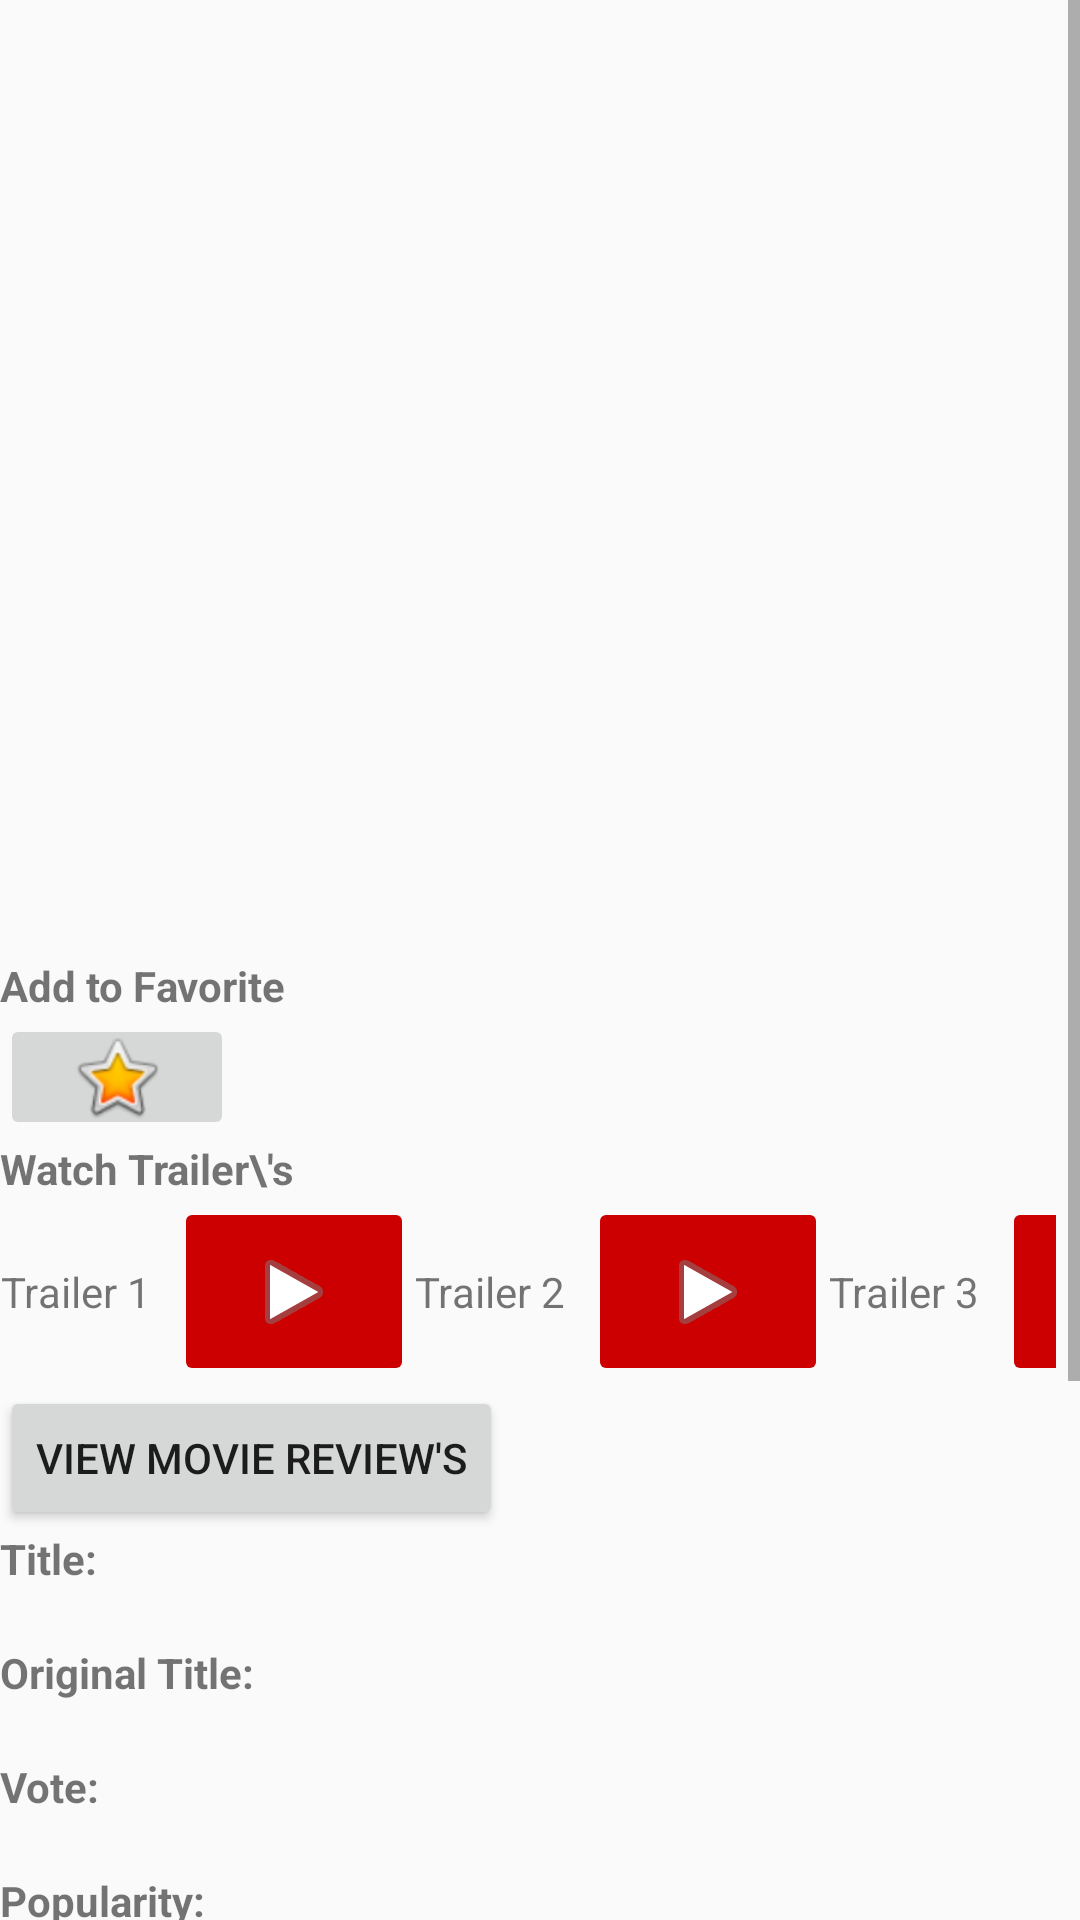

Produce the Android XML layout that renders to this screen, including the resource entries it uses.
<!-- AndroidManifest.xml: application theme AppTheme -->
<!-- res/layout/activity_detail.xml -->
<?xml version="1.0" encoding="utf-8"?>
<ScrollView xmlns:android="http://schemas.android.com/apk/res/android"
    xmlns:app="http://schemas.android.com/apk/res-auto"
    xmlns:tools="http://schemas.android.com/tools"
    android:layout_width="match_parent"
    android:layout_height="match_parent">
<LinearLayout xmlns:android="http://schemas.android.com/apk/res/android"
    xmlns:tools="http://schemas.android.com/tools"
    android:layout_width="match_parent"
    android:layout_height="wrap_content"
    android:orientation="vertical"
    android:background="@color/colorAccent  ">

    
        <ImageView
            android:id="@+id/poster_path_img"
            android:layout_width="match_parent"
            android:layout_height="300dp"
            android:adjustViewBounds="true"
            android:contentDescription="@string/poster_path"
            android:scaleType="centerCrop" />

        <TextView
            android:id="@+id/tv_movieName"
            android:layout_width="wrap_content"
            android:layout_height="wrap_content"
            android:textStyle="bold"
            tools:text="MovieName" />

    <TextView
        android:layout_height="wrap_content"
        android:layout_width="wrap_content"
        android:text="@string/add2fav"
        android:textStyle="bold"
        tools:text="Add To Favorite" />

    <ImageButton
        android:id="@+id/btnAdd2Fav"
        android:layout_width="78dp"
        android:layout_height="42dp"
        android:layout_gravity="start"
        android:contentDescription="@string/add2fav"
        android:text="@string/add2fav"
        app:srcCompat="@android:drawable/btn_star_big_on" />

    <TextView
        android:layout_height="wrap_content"
        android:layout_width="wrap_content"
        android:text="@string/trailer"
        android:textStyle="bold"
        tools:text="Watch Trailer's" />

    <LinearLayout
        android:layout_width="match_parent"
        android:layout_height="match_parent"
        android:layout_gravity="center"
        android:orientation="horizontal"
        android:paddingEnd="8dp"
        android:paddingRight="8dp">

        <TextView
            android:layout_width="wrap_content"
            android:layout_height="wrap_content"
            android:layout_gravity="center"
            android:gravity="center"
            android:paddingRight="8dp"
            android:text="@string/trailer1"
            tools:text="Trailer 1" />

        <ImageButton
            android:id="@+id/btnTrailer1"
            android:layout_width="80dp"
            android:layout_height="63dp"
            android:backgroundTint="@android:color/holo_red_dark"
            android:contentDescription="@string/trailer"
            android:paddingHorizontal="50dp"
            app:srcCompat="@android:drawable/ic_media_play"
            tools:targetApi="o" />

        <TextView
            android:layout_width="wrap_content"
            android:layout_height="wrap_content"
            android:layout_gravity="center"
            android:gravity="center"
            android:paddingRight="8dp"
            android:text="@string/trailer2"
            tools:text="Trailer 2" />

        <ImageButton
            android:id="@+id/btnTrailer2"
            android:layout_width="80dp"
            android:layout_height="63dp"
            android:backgroundTint="@android:color/holo_red_dark"
            android:contentDescription="@string/trailer"
            android:paddingHorizontal="30dp"
            app:srcCompat="@android:drawable/ic_media_play"
            tools:targetApi="o" />

        <TextView
            android:layout_width="wrap_content"
            android:layout_height="wrap_content"
            android:layout_gravity="center"
            android:gravity="center"
            android:paddingRight="8dp"
            android:text="@string/trailer3"
            tools:text="Trailer 3" />

        <ImageButton
            android:id="@+id/btnTrailer3"
            android:layout_width="80dp"
            android:layout_height="63dp"
            android:backgroundTint="@android:color/holo_red_dark"
            android:contentDescription="@string/trailer"
            android:paddingHorizontal="30dp"
            android:paddingLeft="8dp"
            app:srcCompat="@android:drawable/ic_media_play"
            tools:targetApi="o" />

    </LinearLayout>

    


    <Button
        android:id="@+id/btnReview"
        android:layout_width="wrap_content"
        android:layout_height="wrap_content"
        android:text="View Movie Review's" />

    <TextView
        android:layout_width="wrap_content"
        android:layout_height="wrap_content"
        android:text="@string/title"
        android:textStyle="bold" />

    <TextView
        android:id="@+id/title_tv"
        android:layout_width="wrap_content"
        android:layout_height="wrap_content" />

    
    <TextView
        android:layout_width="wrap_content"
        android:layout_height="wrap_content"
        android:text="@string/original_title"
        android:textStyle="bold" />
    <TextView
        android:id="@+id/original_title_tv"
        android:layout_width="wrap_content"
        android:layout_height="wrap_content" />

    
    <TextView
        android:layout_width="wrap_content"
        android:layout_height="wrap_content"
        android:text="@string/vote_count"
        android:textStyle="bold" />
    <TextView
        android:id="@+id/vote_count_tv"
        android:layout_width="wrap_content"
        android:layout_height="wrap_content" />

    
    <TextView
        android:layout_width="wrap_content"
        android:layout_height="wrap_content"
        android:text="@string/popularity"
        android:textStyle="bold" />
    <TextView
        android:id="@+id/popularity_tv"
        android:layout_width="wrap_content"
        android:layout_height="wrap_content" />

    
    <TextView
        android:layout_width="wrap_content"
        android:layout_height="wrap_content"
        android:text="@string/original_language"
        android:textStyle="bold" />
    <TextView
        android:id="@+id/original_language_tv"
        android:layout_width="wrap_content"
        android:layout_height="wrap_content" />


    
    <TextView
        android:layout_width="wrap_content"
        android:layout_height="wrap_content"
        android:text="@string/overview"
        android:textStyle="bold" />
    <TextView
        android:id="@+id/overview_tv"
        android:layout_width="wrap_content"
        android:layout_height="wrap_content" />


    
    <TextView
        android:layout_width="wrap_content"
        android:layout_height="wrap_content"
        android:text="@string/release_date"
        android:textStyle="bold" />
    <TextView
        android:id="@+id/release_date_tv"
        android:layout_width="wrap_content"
        android:layout_height="wrap_content" />

    
    <TextView
        android:layout_width="wrap_content"
        android:layout_height="wrap_content"
        android:text="@string/genre_ids"
        android:textStyle="bold" />
    <TextView
        android:id="@+id/genre_ids_tv"
        android:layout_width="wrap_content"
        android:layout_height="wrap_content" />


    
    <TextView
        android:layout_width="wrap_content"
        android:layout_height="wrap_content"
        android:text="@string/adult"
        android:textStyle="bold" />
    <TextView
        android:id="@+id/adult_tv"
        android:layout_width="wrap_content"
        android:layout_height="wrap_content" />

    
    <TextView
        android:layout_width="wrap_content"
        android:layout_height="wrap_content"
        android:text="@string/video"
        android:textStyle="bold" />
    <TextView
        android:id="@+id/video_tv"
        android:layout_width="wrap_content"
        android:layout_height="wrap_content" />


</LinearLayout>
</ScrollView>
<!-- resources referenced by this layout -->
<resources>
  <string name="add2fav">Add to Favorite</string>
  <string name="adult">Adult :</string>
  <string name="genre_ids">Genres:</string>
  <string name="original_language">Original Language:</string>
  <string name="original_title">Original Title:</string>
  <string name="overview">Overview:</string>
  <string name="popularity">Popularity:</string>
  <string name="poster_path">poster_path</string>
  <string name="release_date">Release Date:</string>
  <string name="title">Title:</string>
  <string name="trailer">Watch Trailer\\'s</string>
  <string name="trailer1">Trailer 1</string>
  <string name="trailer2">Trailer 2</string>
  <string name="trailer3">Trailer 3</string>
  <string name="video">Video:</string>
  <string name="vote_count">Vote:</string>
  <style name="AppTheme" parent="Theme.AppCompat.Light.DarkActionBar">
          
          <item name="colorPrimary">@color/colorPrimary</item>
          <item name="colorPrimaryDark">@color/colorPrimaryDark</item>
          <item name="colorAccent">@color/colorAccent</item>
      </style>
  <!-- not gathered from this repository: default colours our renderer supplied (Android Studio template values) -->
  <color name="colorPrimary">#FF6200EE</color>
  <color name="colorPrimaryDark">#FF3700B3</color>
  <color name="colorAccent">#FF03DAC5</color>
</resources>
